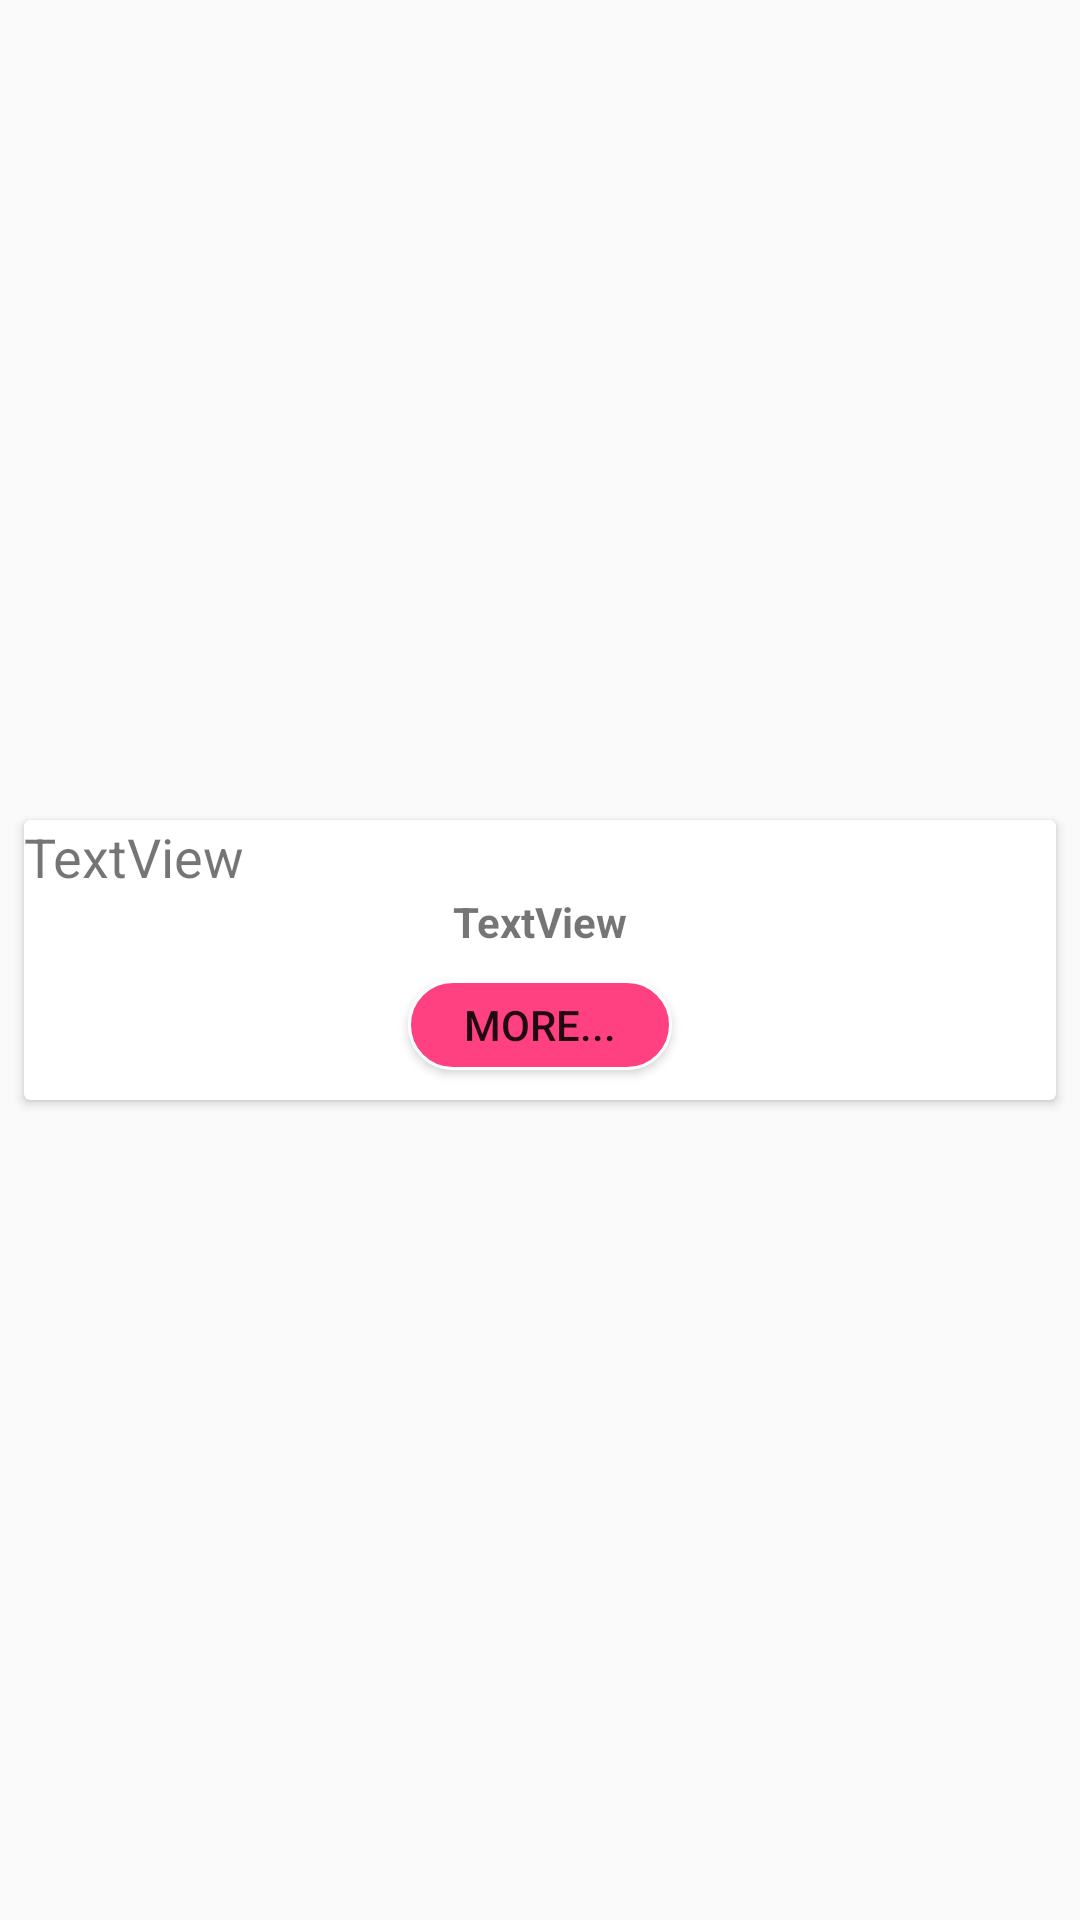

Layout XML and referenced resources for this Android screen:
<!-- AndroidManifest.xml: application theme AppTheme -->
<!-- res/layout/recepie_desc_step_holder.xml -->
<?xml version="1.0" encoding="utf-8"?>
<android.support.constraint.ConstraintLayout xmlns:android="http://schemas.android.com/apk/res/android"
    xmlns:app="http://schemas.android.com/apk/res-auto"
    android:layout_width="match_parent"
    android:layout_height="wrap_content">

    <android.support.v7.widget.CardView
        android:id="@+id/card_step_frag_recycler"
        android:layout_width="match_parent"
        android:layout_height="wrap_content"
        android:layout_marginBottom="8dp"
        android:layout_marginEnd="8dp"
        android:layout_marginStart="8dp"
        android:layout_marginTop="8dp"
        app:layout_constraintBottom_toBottomOf="parent"
        app:layout_constraintEnd_toEndOf="parent"
        app:layout_constraintStart_toStartOf="parent"
        app:layout_constraintTop_toTopOf="parent">

        <LinearLayout
            android:layout_width="match_parent"
            android:layout_height="match_parent"
            android:gravity="center"
            android:orientation="vertical">

            <TextView
                android:id="@+id/text_stepno_recepie_desc_recycler"
                android:layout_width="match_parent"
                android:layout_height="wrap_content"
                android:text="TextView"
                android:textSize="18sp" />

            <TextView
                android:id="@+id/text_stepdesc_recepie_desc_recycler"
                android:layout_width="match_parent"
                android:layout_height="wrap_content"
                android:text="TextView"
                android:textAlignment="center"
                android:textStyle="bold" />

            <Button
                android:id="@+id/text_more_recepie_desc_recycler"
                android:layout_width="wrap_content"
                android:background="@drawable/btn_rounded_pink"
                android:layout_height="30dp"
                android:textSize="14dp"
                android:text="More..."
                android:layout_margin="10dp"
                android:textAlignment="center" />
        </LinearLayout>
    </android.support.v7.widget.CardView>
</android.support.constraint.ConstraintLayout>
<!-- resources referenced by this layout -->
<resources>
  <!-- drawable btn_rounded_pink (drawable) -->
  <?xml version="1.0" encoding="utf-8"?>
  <shape android:shape="rectangle"
      xmlns:android="http://schemas.android.com/apk/res/android">
      <solid android:color="@color/colorAccent"/>
      <corners android:radius="30dp"/>
      <stroke android:width="1dp"
          android:color="#ffffff"/>
  </shape>
  <style name="AppTheme" parent="Theme.AppCompat.Light.NoActionBar">
          
          <item name="colorPrimary">@color/colorPrimary</item>
          <item name="colorPrimaryDark">@color/colorPrimaryDark</item>
          <item name="colorAccent">@color/colorAccent</item>
          <item name="android:font" tools:targetApi="o">@font/cabin_bold</item>
      </style>
  <color name="colorAccent">#FF4081</color>
  <color name="colorPrimary">#3F51B5</color>
  <color name="colorPrimaryDark">#303F9F</color>
</resources>
